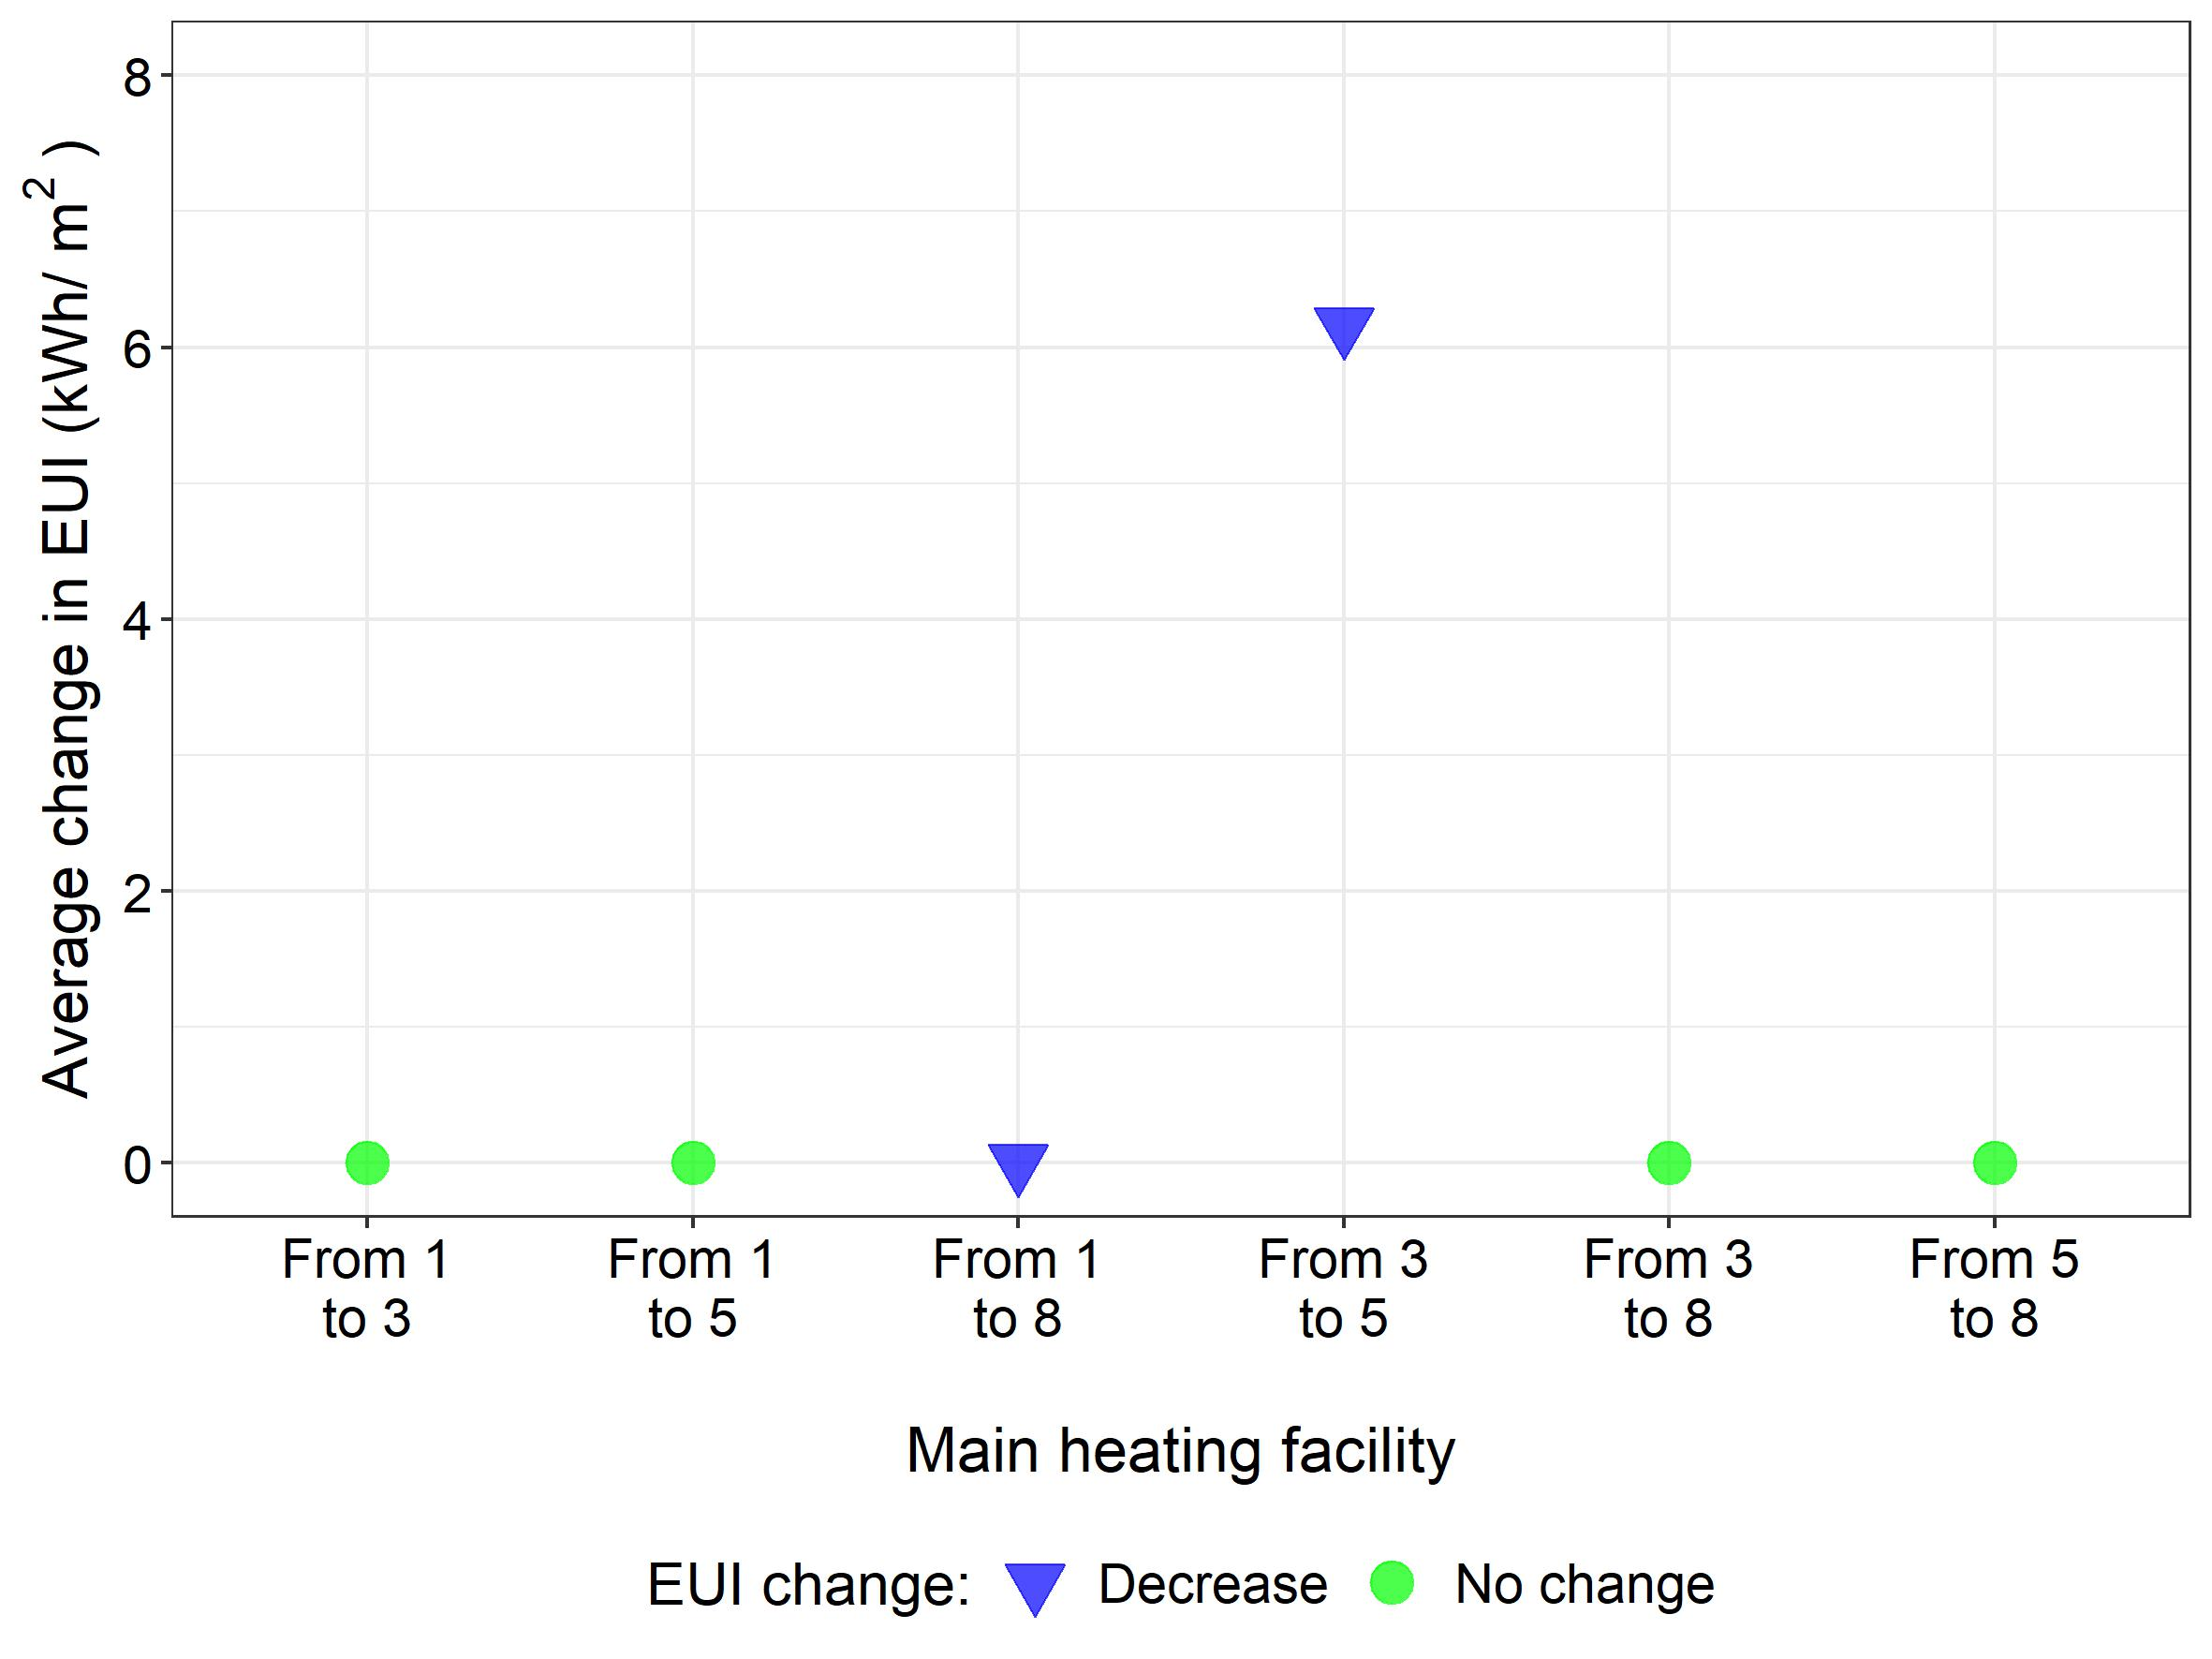

Reproduce this figure in R.
library(ggplot2)
library(ggpmisc)
library(readxl)
library(plotly)
library(dplyr)


setwd("C:/Users/HUBEL/GDrive/08_THESIS/Causal_infer/02_Kor_resi/05_Causal_infer/Results/01_with_confounders")
data <- read_excel('With_confounders.xlsx', sheet = "heat_facil")



my_vector <- seq(from = 0, to = 500, by = 0.5)

data$EUI = abs(data$EUI)


bins = cut(data$EUI, breaks=,my_vector,include.lowest = TRUE, right = FALSE,  ordered_result = TRUE)

data$`EUI range` = bins




data$Variable<-factor(data$Variable, levels = c('1 to 3', '1 to 5', '1 to 8',
                                                '3 to 5',  '3 to 8',
                                                '5 to 8'))




data$`EUI change:`<-factor(data$`EUI change:`, levels = c('Decrease','No change','Increase'))

View(data)


my_labels <- c('From 1\nto 3', 'From 1\nto 5', 'From 1\nto 8',
                'From 3\nto 5',  'From 3\nto 8', 'From 5\nto 8')

jpeg("07_heat_facil.jpeg", units="cm", width=20, height=15, res=300)
ggplot(data, aes(x = Variable, y =EUI,
                      # size = `EUI range`,
                      color = `EUI change:`,
                 fill=`EUI change:`,
                 shape=`EUI change:`
                 ))+
  geom_point(alpha = 0.7, size=5)+
  scale_shape_manual(values = c(25, 21, 24))+
  scale_fill_manual(values=c('blue','green','brown'))+
  scale_color_manual(values=c('blue','green','brown'))+
  ylab(bquote('\nAverage change in EUI (kWh/'~m^2~')'))+
  xlab("\nMain heating facility")+
  scale_x_discrete(labels= my_labels)+
  # scale_x_discrete(labels= my_labels)+
  scale_y_continuous(limits = c(0,8), breaks= seq(0,8,by=2)) +
  # coord_flip()+
  theme_bw()+
  theme(axis.text = element_text(colour = "black", size = 14), axis.title = element_text(size=16))+
  theme(legend.text=element_text(size=14), legend.title = element_text(size=15), legend.position = "bottom")
dev.off()
